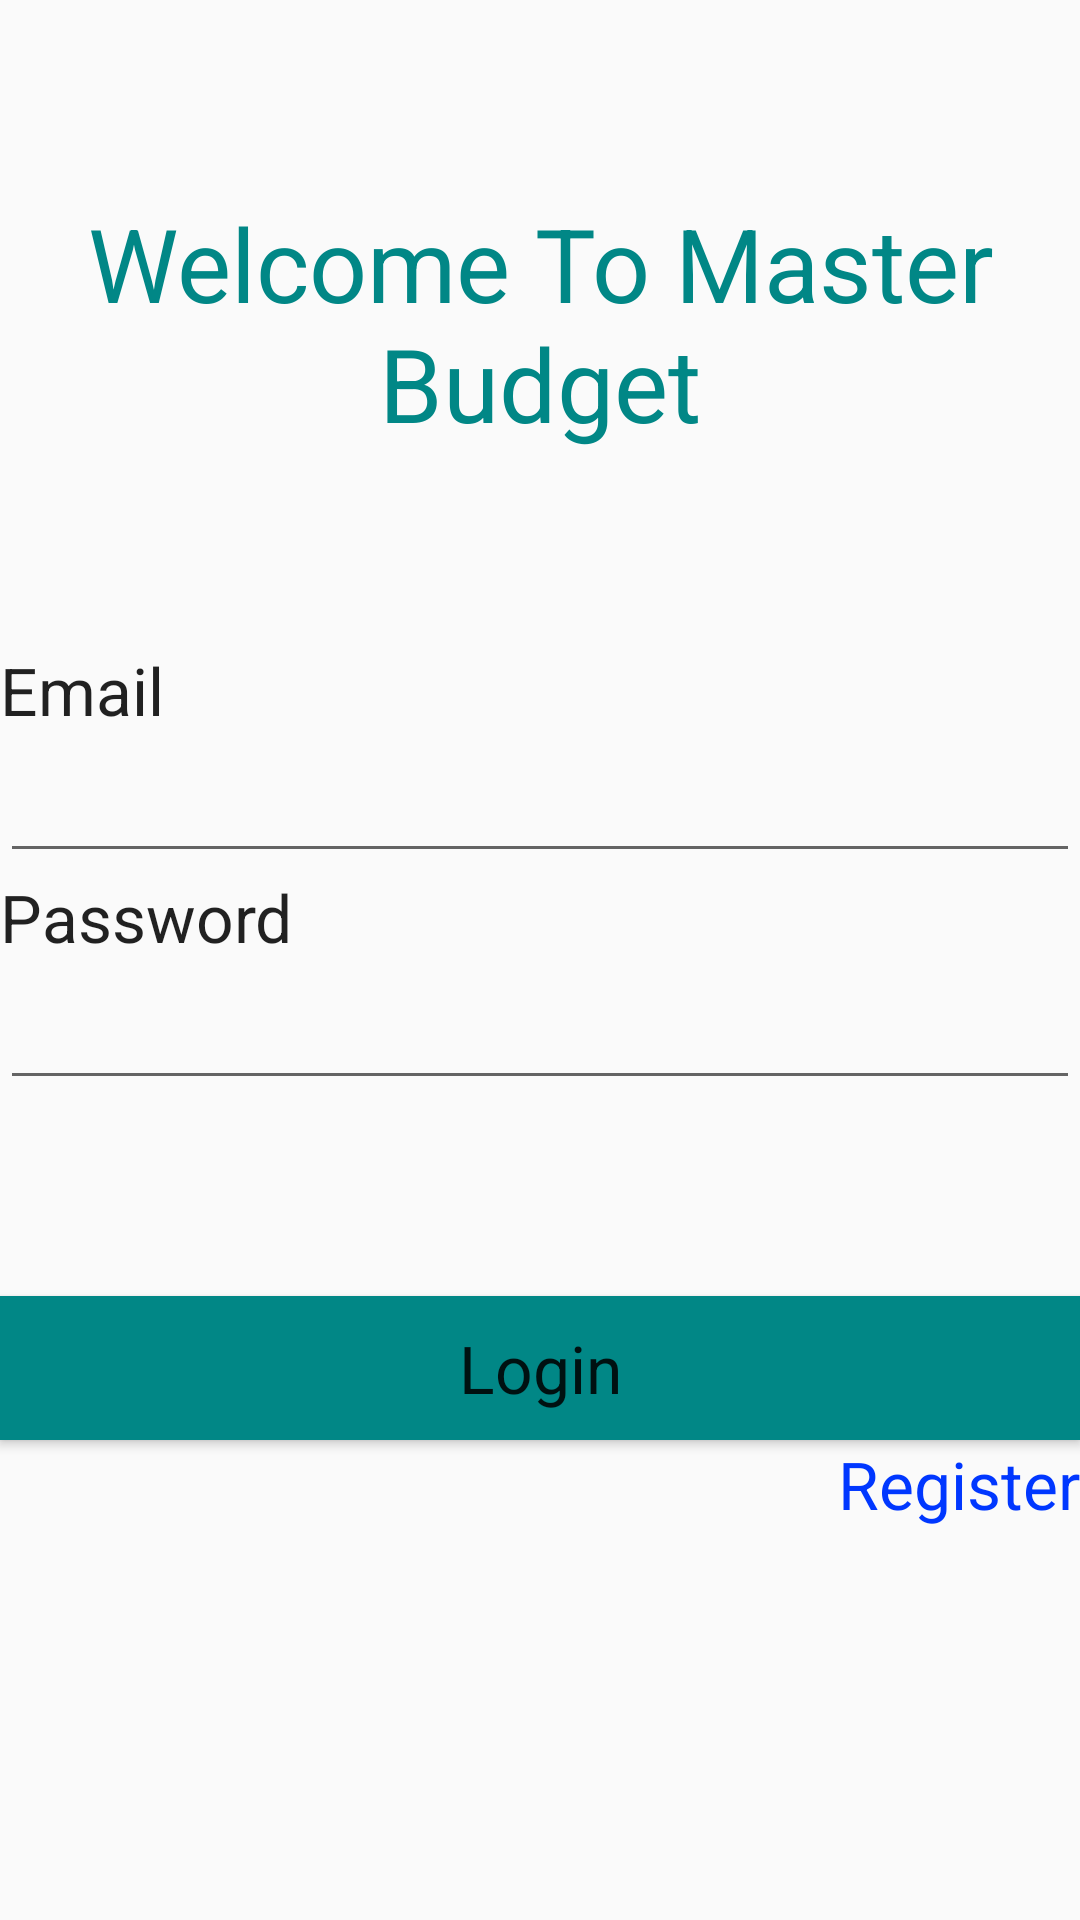

Android layout source for this screen:
<!-- AndroidManifest.xml: application theme Theme.MasterBudget -->
<!-- res/layout/activity_login.xml -->
<?xml version="1.0" encoding="utf-8"?>
<LinearLayout xmlns:android="http://schemas.android.com/apk/res/android"
    xmlns:tools="http://schemas.android.com/tools"
    android:orientation="vertical"
    android:layout_width="match_parent"
    android:layout_height="match_parent"
    tools:context=".Login">

    <Space
        android:layout_width="match_parent"
        android:layout_height="wrap_content"
        android:layout_weight="1"/>
    <TextView
        android:id="@+id/textView"
        android:layout_width="match_parent"
        android:layout_height="wrap_content"
        android:gravity="center"
        android:text="Welcome To Master Budget"
        android:textAppearance="@style/TextAppearance.AppCompat.Display1"
        android:textColor="@color/teal_700"/>

    <Space android:layout_width="match_parent"
        android:layout_height="wrap_content"
        android:layout_weight="1"/>
    <TextView android:id="@+id/textView5"
        android:layout_width="match_parent"
        android:layout_height="wrap_content"
        android:text="Email"
        android:textAppearance="@style/TextAppearance.AppCompat.Large"/>

    <EditText
        android:id="@+id/etLoginEmail"
        android:layout_width="match_parent"
        android:layout_height="wrap_content"
        android:ems="10"
        android:inputType="textPersonName"
        android:textAppearance="@style/TextAppearance.AppCompat.Large"/>

    <TextView android:id="@+id/textView6"
        android:layout_width="match_parent"
        android:layout_height="wrap_content"
        android:text="Password"
        android:textAppearance="@style/TextAppearance.AppCompat.Large"/>
    <EditText
        android:id="@+id/etLoginPassword"
        android:layout_width="match_parent"
        android:layout_height="wrap_content"
        android:ems="10" android:inputType="textPassword"
        android:textAppearance="@style/TextAppearance.AppCompat.Large"/>
    <Space
        android:layout_width="match_parent"
        android:layout_height="wrap_content"
        android:layout_weight="1"/>
    <Button
        android:id="@+id/btnLogin"
        android:layout_width="match_parent"
        android:layout_height="wrap_content"
        android:background="@color/teal_700"
        android:text="Login"
        android:textAppearance="@style/TextAppearance.AppCompat.Large"/>
    <TextView
        android:id="@+id/tvSwitchToRegister"
        android:layout_width="match_parent"
        android:layout_height="wrap_content"
        android:gravity="right"
        android:linksClickable="true"
        android:text="Register"
        android:textAppearance="@style/TextAppearance.AppCompat.Large" android:textColor="#0037FF"/>
    <Space android:layout_width="match_parent" android:layout_height="wrap_content" android:layout_weight="2"/>
</LinearLayout>
<!-- resources referenced by this layout -->
<resources>
  <color name="teal_700">#FF018786</color>
  <style name="Theme.MasterBudget" parent="android:Theme.Material.Light.DarkActionBar">
      <item name="colorPrimary">@color/teal_700</item>
      <item name="colorPrimaryVariant">@color/teal_700</item>
      <item name="colorOnPrimary">@color/white</item>
      
      <item name="colorSecondary">@color/teal_200</item>
      <item name="colorSecondaryVariant">@color/teal_700</item>
      <item name="colorOnSecondary">@color/black</item>
      
      <item name="android:statusBarColor" tools:targetApi="l">?attr/colorPrimaryVariant</item>
      
      </style>
  <color name="white">#FFFFFFFF</color>
  <color name="teal_200">#FF03DAC5</color>
  <color name="black">#FF000000</color>
</resources>
